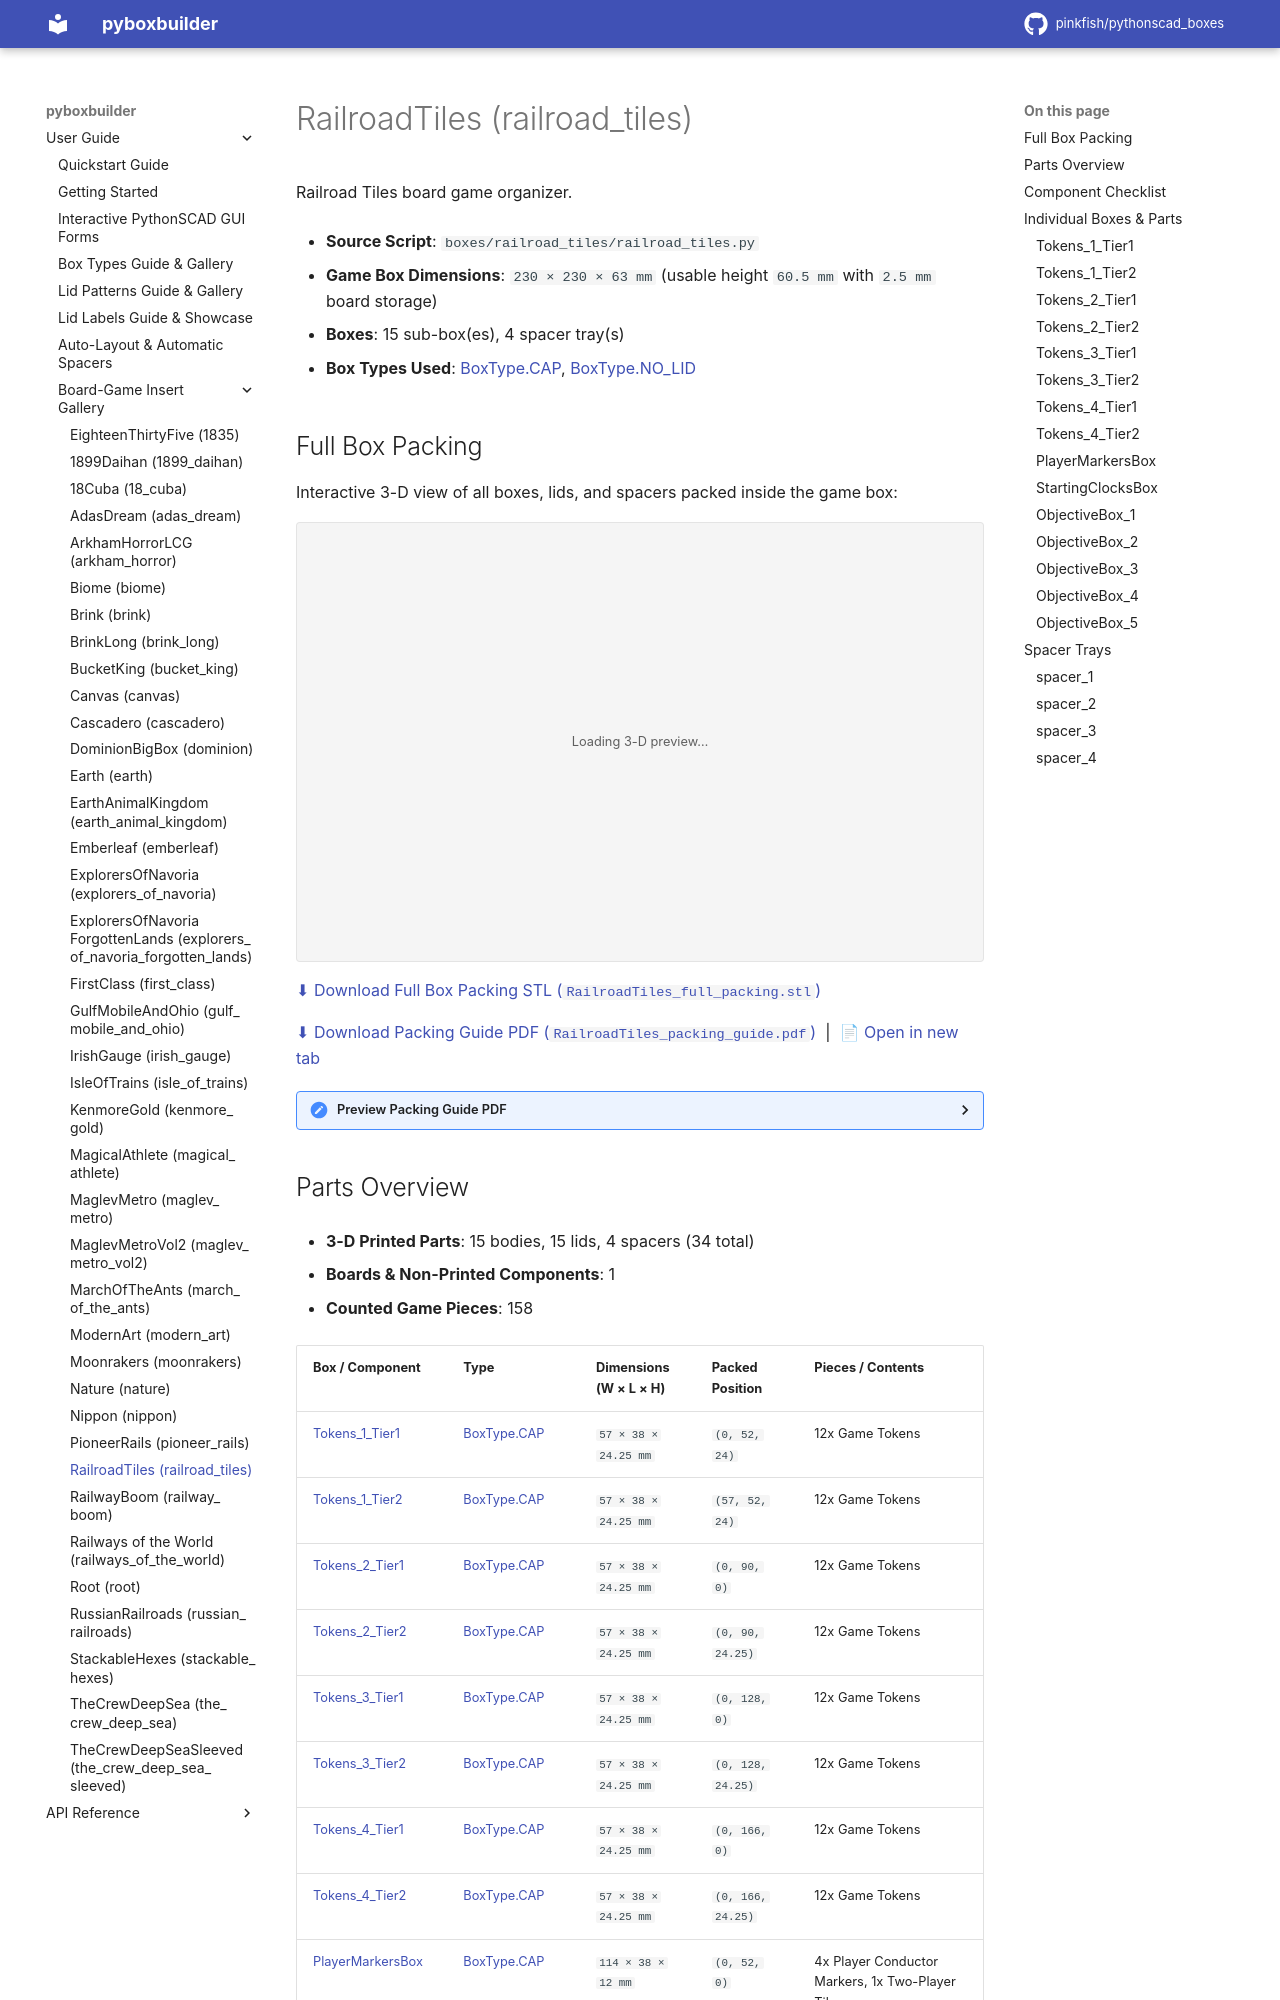

repository: pinkfish/pythonscad_boxes · page: dev/boxes/railroad_tiles.html · generator: sphinx

.. _box-insert-railroad-tiles:

RailroadTiles (railroad_tiles)
==============================

Railroad Tiles board game organizer.

- **Source Script**: ``boxes/railroad_tiles/railroad_tiles.py``
- **Game Box Dimensions**: ``230 × 230 × 63 mm`` (usable height ``60.5 mm`` with ``2.5 mm`` board storage)
- **Boxes**: 15 sub-box(es), 4 spacer tray(s)
- **Box Types Used**: :ref:`BoxType.CAP <box-type-cap>`, :ref:`BoxType.NO_LID <box-type-no-lid>`
